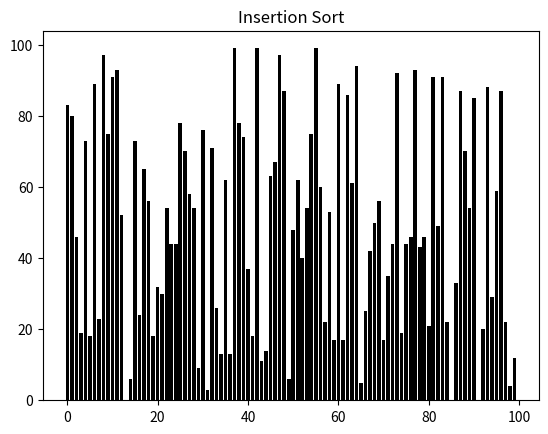

The script that saved this image:
import matplotlib.pyplot as plt
import matplotlib.animation as an
import numpy as np

swaps = 0
fig, ax = plt.subplots()
ax.set_title('Insertion Sort')
numberOfSwaps = ax.text(0.01, 0.95, "", transform=ax.transAxes)
array = np.random.randint(100, size=(100))
bars = ax.bar(range(len(array)), array, color='black')

def insertionSort(array):
    for i in range(1, len(array)):
        key = array[i]
        j = i-1
        while j >= 0 and  array[j] > key:
            array[j+1] = array[j]
            j -= 1
            yield array
        array[j+1] = key 

def update(array, bars):
    global swaps
    for bar, val in zip(bars, array):
        bar.set_height(val)
    swaps += 1
    numberOfSwaps.set_text("Swaps: {}".format(swaps))
    
anim = an.FuncAnimation(fig, func=update,
    fargs=(bars, ), frames=insertionSort(array), interval=1,
    repeat=False)
plt.show()
